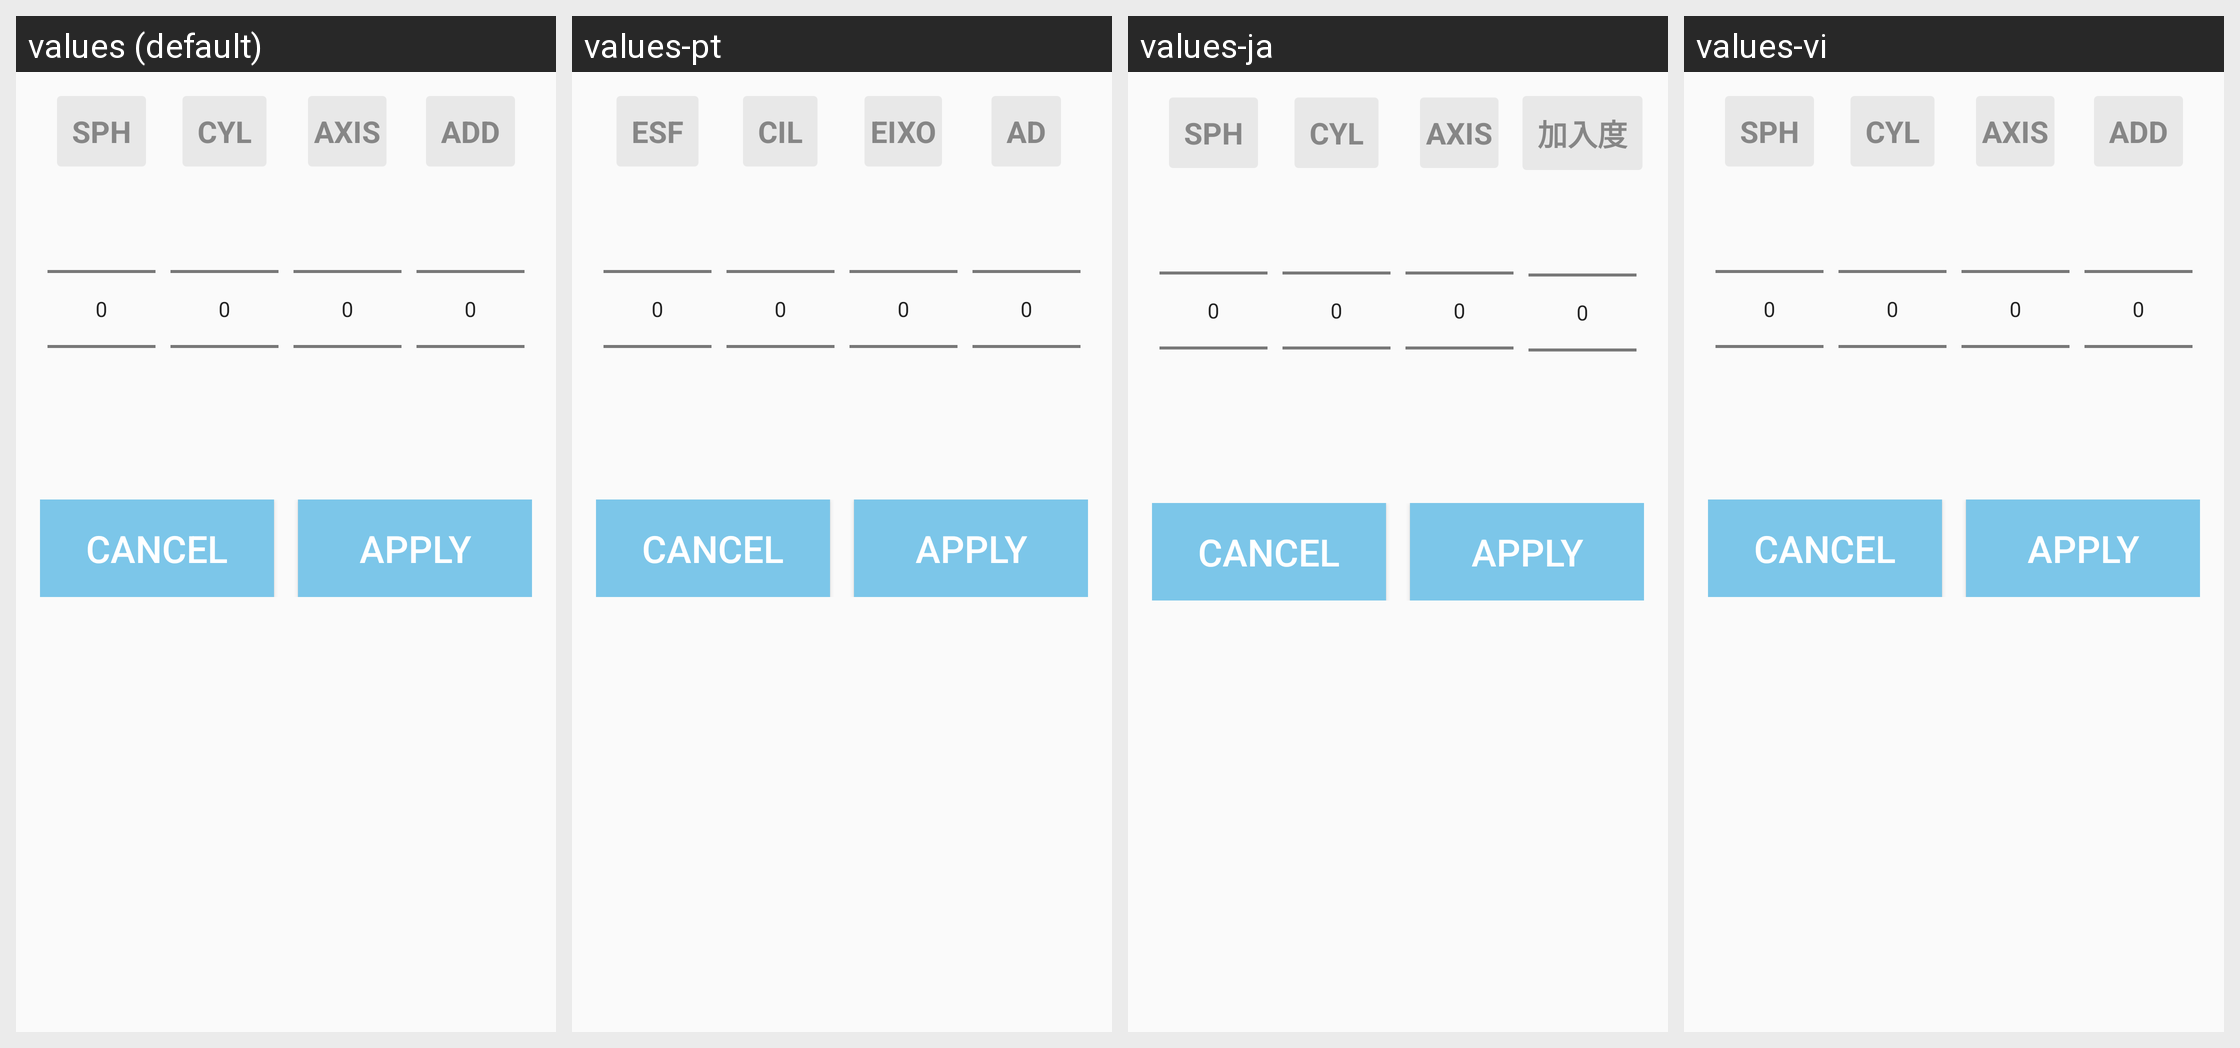

Here is an Android app screen in its default locale and in the app's own translations. Write out the translated-string differences for the strings that appear on this screen.
Android screen res/layout/refraction_dialog.xml rendered under 4 locales, left to right: values (default), values-pt, values-ja, values-vi. Device: Nexus 5 (rendered at 1080×1920; each locale shown at half size, 540×960, under a caption strip naming it); theme AppTheme.
Other locales in the repository, not shown: values-bn-rIN, values-de, values-es, values-es-rUS, values-fr, values-it, values-ne, values-sw, values-zn-rCN.
Strings drawn on this screen, with the default value and each locale's value (text and hints the layout hard-codes, and strings that could not be matched under every locale, appear in the picture but are not listed):

sph
  values: SPH
  values-pt: ESF
  values-ja: SPH
  values-vi: SPH

cyl
  values: CYL
  values-pt: CIL
  values-ja: CYL
  values-vi: CYL

axis_label
  values: AXIS
  values-pt: EIXO
  values-ja: AXIS
  values-vi: AXIS

result_add
  values: ADD
  values-pt: AD
  values-ja: 加入度
  values-vi: ADD
